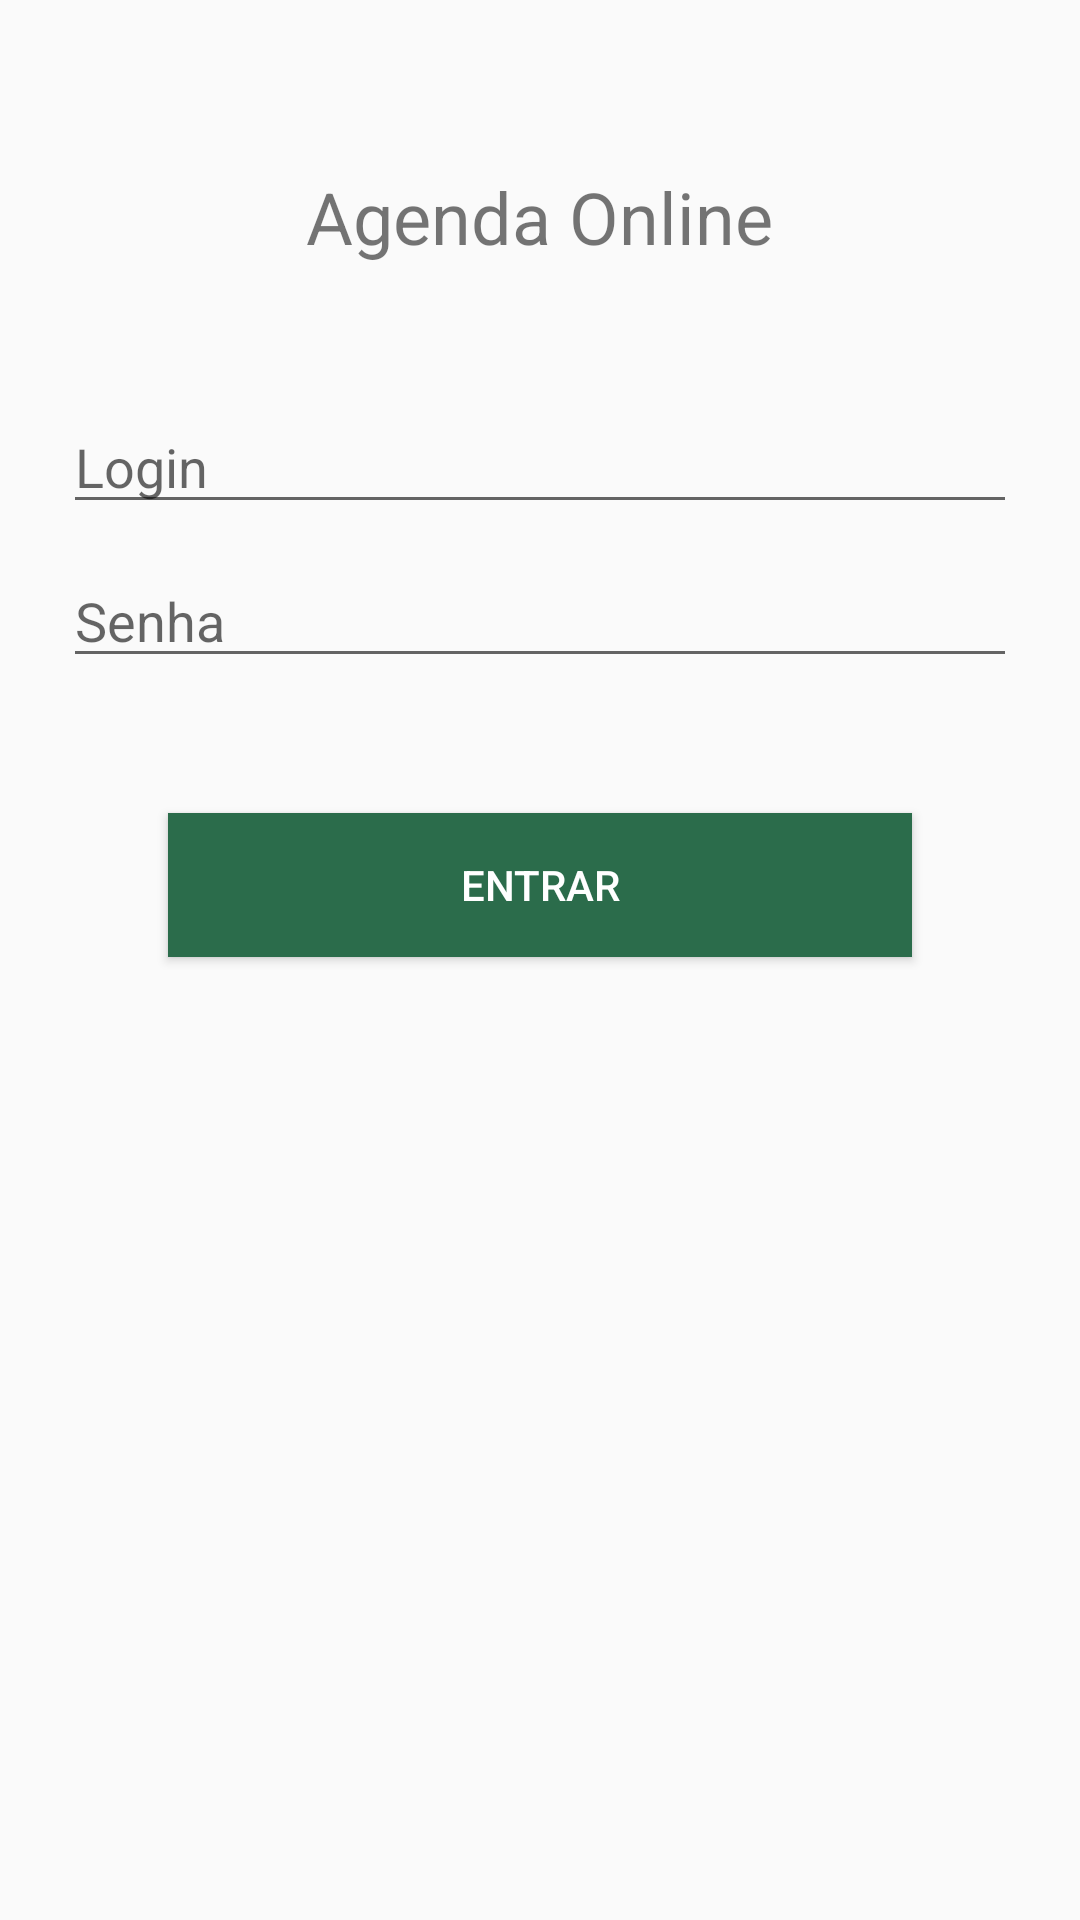

This screen was rendered from an Android layout file. Write that file and the resources it references.
<!-- AndroidManifest.xml: application theme AppTheme -->
<!-- res/layout/activity_login.xml -->
<RelativeLayout xmlns:android="http://schemas.android.com/apk/res/android"
    xmlns:tools="http://schemas.android.com/tools" android:layout_width="match_parent"
    android:layout_height="match_parent" android:paddingLeft="@dimen/activity_horizontal_margin"
    android:paddingRight="@dimen/activity_horizontal_margin"
    android:paddingTop="@dimen/activity_vertical_margin"
    android:paddingBottom="@dimen/activity_vertical_margin"
    android:layout_gravity="center"
    android:layout_centerVertical="true"
    tools:context="agendaonline.agendaonlineapp.LoginActivity">
    <TextView android:text="@string/app_name"
        android:layout_width="wrap_content"
        android:layout_height="wrap_content"
        android:textSize="@dimen/activity_login_app_name"
        android:layout_centerHorizontal="true"
        android:layout_margin="40dp"
        android:id="@+id/titulo"/>
    <EditText
        android:id="@+id/edittext_login"
        android:layout_width="fill_parent"
        android:layout_height="wrap_content"
        android:hint="@string/placeholder_login"
        android:layout_below="@id/titulo"
        android:layout_margin="5dp"
        android:inputType="text" />
    <EditText
        android:id="@+id/edittext_senha"
        android:layout_width="fill_parent"
        android:layout_height="wrap_content"
        android:hint="@string/placeholder_senha"
        android:layout_below="@id/edittext_login"
        android:layout_margin="5dp"
        android:inputType="textPassword" />
    <Button
        android:id="@+id/button_login"
        android:layout_width="fill_parent"
        android:layout_height="wrap_content"
        android:text="Entrar"
        android:layout_margin="40dp"
        android:background="#2B6C4B"
        android:textColor="#FFFFFF"
        android:layout_below="@id/edittext_senha"/>
</RelativeLayout>
<!-- resources referenced by this layout -->
<resources>
  <dimen name="activity_horizontal_margin">16dp</dimen>
  <dimen name="activity_login_app_name">24dp</dimen>
  <dimen name="activity_vertical_margin">16dp</dimen>
  <string name="app_name">Agenda Online</string>
  <string name="placeholder_login">Login</string>
  <string name="placeholder_senha">Senha</string>
  <style name="AppTheme" parent="Theme.AppCompat.Light.DarkActionBar">
          
      </style>
</resources>
